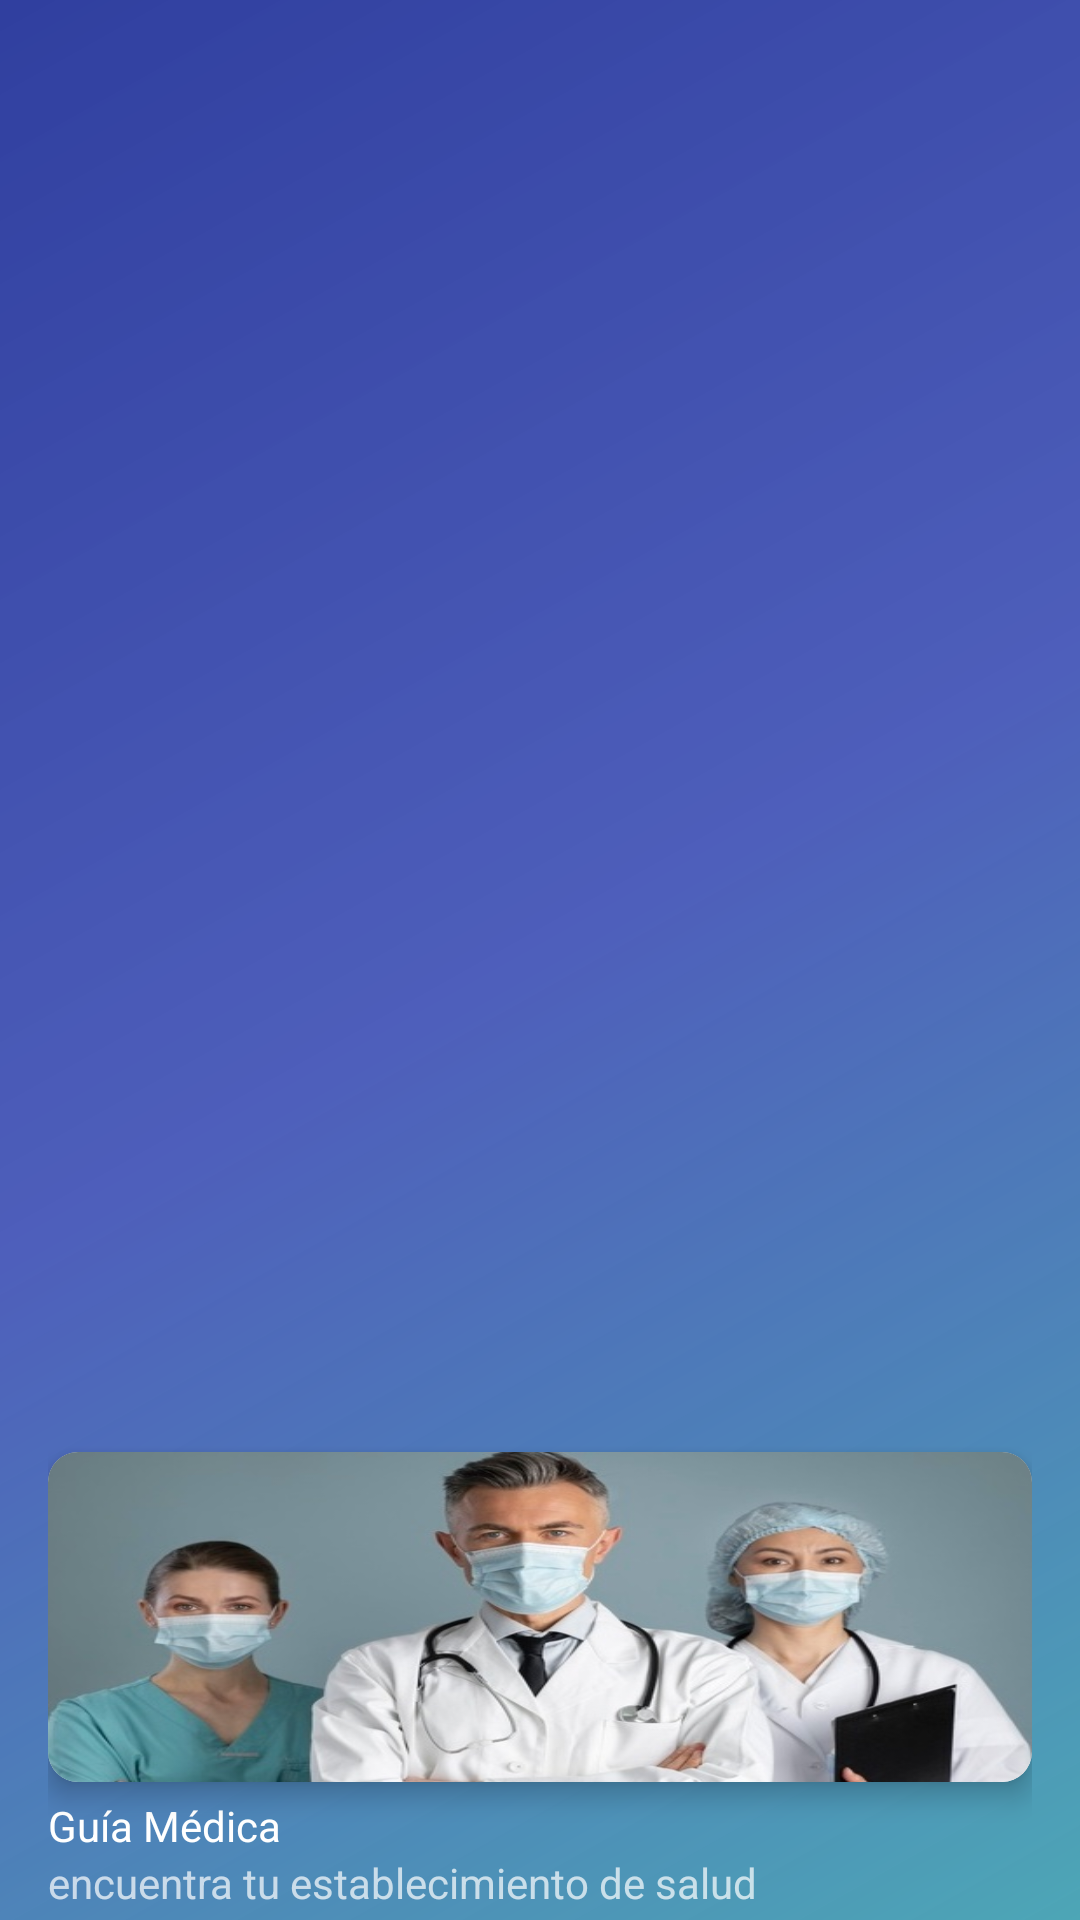

Write the Android layout XML for this screen, with the resource values it uses.
<!-- AndroidManifest.xml: application theme Theme.GuiaMedica -->
<!-- res/layout/nav_header_main.xml -->
<?xml version="1.0" encoding="utf-8"?>
<LinearLayout xmlns:android="http://schemas.android.com/apk/res/android"
    android:layout_width="match_parent"
    android:layout_height="@dimen/nav_header_height"
    xmlns:app="http://schemas.android.com/apk/res-auto"
    android:background="@drawable/side_nav_bar"
    android:gravity="bottom"
    android:orientation="vertical"
    android:paddingLeft="@dimen/activity_horizontal_margin"
    android:paddingTop="5dp"
    android:paddingRight="@dimen/activity_horizontal_margin"
    android:paddingBottom="3dp"
    android:theme="@style/ThemeOverlay.AppCompat.Dark">

    <androidx.cardview.widget.CardView
        android:layout_width="wrap_content"
        android:layout_height="wrap_content"
        app:cardCornerRadius="10dp"
        app:cardElevation="5dp">
        <ImageView
            android:id="@+id/imageView"
            android:layout_width="match_parent"
            android:layout_height="110dp"
            android:scaleType="centerCrop"
            android:contentDescription="@string/nav_header_desc"
            android:background="@drawable/equipomedico" />
    </androidx.cardview.widget.CardView>

    <TextView
        android:layout_width="match_parent"
        android:layout_height="wrap_content"
        android:paddingTop="5dp"
        android:text="@string/nav_header_title"
        android:textAppearance="@style/TextAppearance.AppCompat.Body1" />

    <TextView
        android:id="@+id/textView"
        android:layout_width="wrap_content"
        android:layout_height="wrap_content"
        android:text="@string/nav_header_subtitle" />
</LinearLayout>
<!-- resources referenced by this layout -->
<resources>
  <dimen name="activity_horizontal_margin">16dp</dimen>
  <dimen name="nav_header_height">190dp</dimen>
  <!-- drawable equipomedico: jpg bitmap (drawable-v24, 44197 bytes) -->
  <!-- drawable side_nav_bar (drawable) -->
  <shape xmlns:android="http://schemas.android.com/apk/res/android"
      android:shape="rectangle">
      <gradient
          android:angle="135"
          android:centerColor="#EB3F51B5"
          android:endColor="#303F9F"
          android:startColor="#4DA6B6"
          android:type="linear" />
  </shape>
  <string name="nav_header_desc">Navigation header</string>
  <string name="nav_header_subtitle">encuentra tu establecimiento de salud</string>
  <string name="nav_header_title">Guía Médica</string>
  <style name="Theme.GuiaMedica" parent="Theme.MaterialComponents.DayNight.DarkActionBar">
          
          <item name="colorPrimary">@color/indigo_500</item>
          <item name="colorPrimaryVariant">@color/indigo_700</item>
          <item name="colorOnPrimary">@color/white</item>
          
          <item name="colorSecondary">@color/teal_200</item>
          <item name="colorSecondaryVariant">@color/teal_700</item>
          <item name="colorOnSecondary">@color/black</item>
          
          <item name="android:statusBarColor" tools:targetApi="l">?attr/colorPrimaryVariant</item>
          
      </style>
  <color name="indigo_500">#3f51b5</color>
  <color name="indigo_700">#303F9F</color>
  <color name="white">#FFFFFFFF</color>
  <color name="teal_200">#FF03DAC5</color>
  <color name="teal_700">#FF018786</color>
  <color name="black">#FF000000</color>
</resources>
